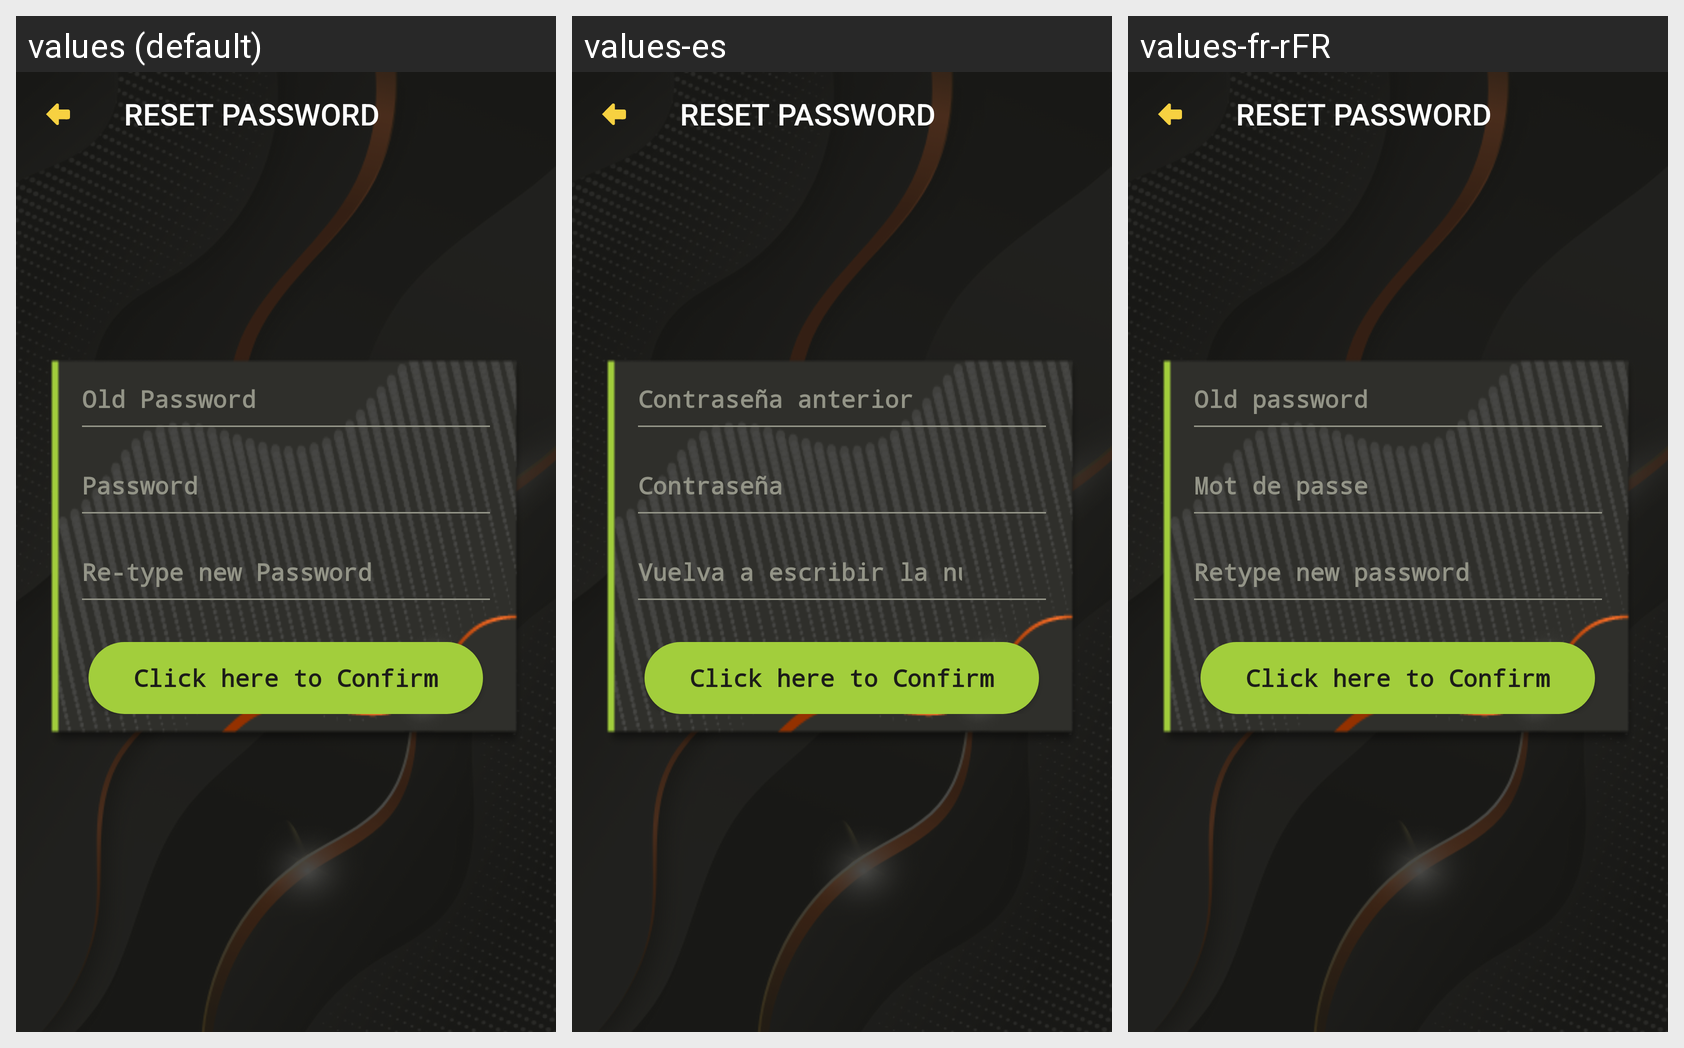

Strings drawn on this Android screen and how each of the app's shown locales translates them:
Android screen res/layout/activity_change_password.xml rendered under 3 locales, left to right: values (default), values-es, values-fr-rFR. Device: Nexus 5 (rendered at 1080×1920; each locale shown at half size, 540×960, under a caption strip naming it); theme AppTheme.NoActionBar.
Strings drawn on this screen, with the default value and each locale's value (text and hints the layout hard-codes, and strings that could not be matched under every locale, appear in the picture but are not listed):

reset_password
  values: RESET PASSWORD
  values-es: RESET PASSWORD  [not translated; the default value is used]
  values-fr-rFR: RESET PASSWORD  [not translated; the default value is used]

old_password
  values: Old Password
  values-es: Contraseña anterior
  values-fr-rFR: Old password

password
  values: Password
  values-es: Contraseña
  values-fr-rFR: Mot de passe

confirm_password
  values: Re-type new Password
  values-es: Vuelva a escribir la nueva contraseña
  values-fr-rFR: Retype new password

confirm
  values: Click here to Confirm
  values-es: Click here to Confirm  [not translated; the default value is used]
  values-fr-rFR: Click here to Confirm  [not translated; the default value is used]
